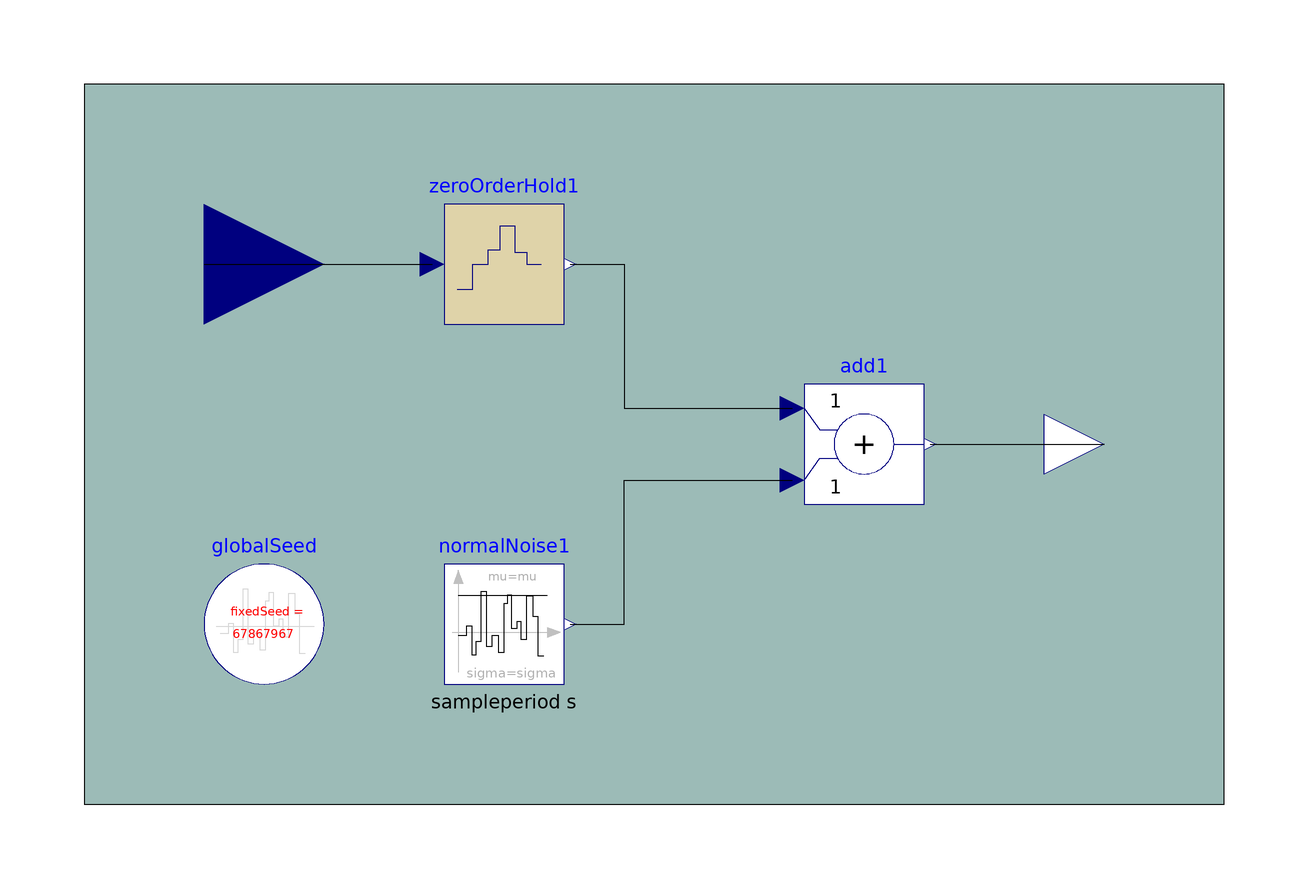

Above is the diagram view of the following Modelica model: its components placed by their Placement annotations and its connect equations drawn as lines.

model ADC_zerorder "Basic ADC with Normal noise"
  parameter Modelica.SIunits.Time sampleperiod "Sample Period of ADC";
  parameter Real mu "Expectation (mean) value of the normal distribution";
  parameter Real sigma "Standard deviation of the normal distribution";
  // parameter Real sampleperiod;
  Modelica.Blocks.Discrete.ZeroOrderHold zeroOrderHold1(samplePeriod = sampleperiod, ySample.fixed = false) annotation(Placement(visible = true, transformation(origin = {-10, 30}, extent = {{-10, -10}, {10, 10}}, rotation = 0)));
  Modelica.Blocks.Interfaces.RealOutput y annotation(Placement(visible = true, transformation(origin = {90, 0}, extent = {{-10, -10}, {10, 10}}, rotation = 0), iconTransformation(origin = {110, 0}, extent = {{-10, -10}, {10, 10}}, rotation = 0)));
  Modelica.Blocks.Noise.NormalNoise normalNoise1(samplePeriod = sampleperiod, mu = mu, sigma = sigma) annotation(Placement(visible = true, transformation(origin = {-10, -30}, extent = {{-10, -10}, {10, 10}}, rotation = 0)));
  inner Modelica.Blocks.Noise.GlobalSeed globalSeed(useAutomaticSeed = true) annotation(Placement(visible = true, transformation(origin = {-50, -30}, extent = {{-10, -10}, {10, 10}}, rotation = 0)));
  Modelica.Blocks.Math.Add add1 annotation(Placement(visible = true, transformation(origin = {50, 0}, extent = {{-10, -10}, {10, 10}}, rotation = 0)));
  Modelica.Blocks.Interfaces.RealInput u annotation(Placement(visible = true, transformation(origin = {-60, 30}, extent = {{-20, -20}, {20, 20}}, rotation = 0), iconTransformation(origin = {-120, 0}, extent = {{-20, -20}, {20, 20}}, rotation = 0)));
equation
  connect(add1.y, y) annotation(Line(visible = true, origin = {75.5, 0}, points = {{-14.5, 0}, {14.5, 0}}));
  connect(zeroOrderHold1.y, add1.u1) annotation(Line(visible = true, origin = {26.75, 18}, points = {{-25.75, 12}, {-16.75, 12}, {-16.75, -12}, {11.25, -12}}));
  connect(normalNoise1.y, add1.u2) annotation(Line(visible = true, origin = {26.75, -18}, points = {{-25.75, -12}, {-16.75, -12}, {-16.75, 12}, {11.25, 12}}));
  connect(u, zeroOrderHold1.u) annotation(Line(visible = true, origin = {-41, 30}, points = {{-19, 0}, {19, 0}}));
  annotation(Diagram(coordinateSystem(extent = {{-80, -60}, {110, 60}}, preserveAspectRatio = true, initialScale = 0.1, grid = {5, 5}), graphics = {Rectangle(visible = true, origin = {15, -0}, fillColor = {156, 187, 183}, fillPattern = FillPattern.Solid, extent = {{-95, -60}, {95, 60}})}), Icon(coordinateSystem(extent = {{-100, -100}, {100, 100}}, preserveAspectRatio = true, initialScale = 0.1, grid = {5, 5}), graphics = {Text(visible = true, textColor = {64, 64, 64}, extent = {{-150, 110}, {150, 150}}, textString = "%name"), Rectangle(visible = true, lineColor = {0, 114, 195}, fillColor = {255, 255, 255}, pattern = LinePattern.None, fillPattern = FillPattern.Solid, extent = {{-100, -100}, {100, 100}}), Line(visible = true, origin = {-50, 57.5}, points = {{0, -7.5}, {0, 7.5}}, color = {192, 192, 192}, thickness = 2.5), Line(visible = true, origin = {-25, 57.5}, points = {{0, -7.5}, {0, 7.5}}, color = {192, 192, 192}, thickness = 2.5), Line(visible = true, origin = {0, 57.5}, points = {{0, -7.5}, {0, 7.5}}, color = {192, 192, 192}, thickness = 2.5), Line(visible = true, origin = {50, 57.5}, points = {{0, -7.5}, {0, 7.5}}, color = {192, 192, 192}, thickness = 2.5), Line(visible = true, origin = {25, 57.5}, points = {{0, -7.5}, {0, 7.5}}, color = {192, 192, 192}, thickness = 2.5), Line(visible = true, origin = {-50, -57.5}, points = {{0, -7.5}, {0, 7.5}}, color = {192, 192, 192}, thickness = 2.5), Line(visible = true, origin = {-25, -57.5}, points = {{0, -7.5}, {0, 7.5}}, color = {192, 192, 192}, thickness = 2.5), Line(visible = true, origin = {0, -57.5}, points = {{0, -7.5}, {0, 7.5}}, color = {192, 192, 192}, thickness = 2.5), Line(visible = true, origin = {50, -57.5}, points = {{0, -7.5}, {0, 7.5}}, color = {192, 192, 192}, thickness = 2.5), Line(visible = true, origin = {25, -57.5}, points = {{0, -7.5}, {0, 7.5}}, color = {192, 192, 192}, thickness = 2.5), Rectangle(visible = true, fillColor = {128, 128, 128}, fillPattern = FillPattern.VerticalCylinder, lineThickness = 1, extent = {{-50, -50}, {50, 50}}), Line(visible = true, points = {{-50, 0}, {50, 0}}, color = {192, 192, 192}, thickness = 0.5), Line(visible = true, origin = {-0.655, 0}, points = {{-49.345, 0}, {-24.345, 40}, {0.655, 0}, {25.655, -40}, {47.382, 0}}, color = {192, 192, 192}, thickness = 1, smooth = Smooth.Bezier), Line(visible = true, origin = {0.411, 2.043}, points = {{-50.411, -2.043}, {-48.018, 2.957}, {-45.411, 2.957}, {-45.411, 7.957}, {-42.001, 9.815}, {-42.001, 12.957}, {-37.399, 15.655}, {-37.399, 21.141}, {-35.411, 22.957}, {-33.683, 21.089}, {-33.683, 26.274}, {-31.913, 26.274}, {-30.411, 22.957}, {-30.411, 30.167}, {-30.411, 30.167}, {-27.312, 25.566}, {-27.312, 30.136}, {-25.411, 30.136}, {-25.411, 25.389}, {-22.533, 30.521}, {-22.533, 30.521}, {-20.411, 27.957}, {-20.411, 27.957}, {-17.401, 27.957}, {-17.401, 24.504}, {-15.411, 24.504}, {-15.411, 21.318}, {-15.411, 17.957}, {-11.914, 17.957}, {-11.914, 15.124}, {-10.411, 15.124}, {-10.411, 12.957}, {-6.959, 12.957}, {-8.906, 7.957}, {-5.411, 7.957}, {-7.136, 5.744}, {-2.004, 5.744}, {-5.411, 2.957}, {-0.411, 0.081}, {-2.004, -2.043}, {4.589, -4.521}, {1.359, -7.043}, {1.359, -12.043}, {4.589, -10.361}, {4.589, -14.962}, {9.589, -12.043}, {9.589, -19.387}, {13.04, -19.387}, {11.447, -24.342}, {16.225, -24.342}, {14.589, -32.043}, {19.589, -29.829}, {19.589, -37.043}, {22.243, -29.076}, {22.243, -37.043}, {24.589, -32.043}, {24.589, -29.268}, {27.552, -34.445}, {27.006, -28.885}, {34.589, -32.043}, {29.589, -27.043}, {34.589, -27.043}, {34.589, -22.043}, {37.994, -24.696}, {34.589, -20.449}, {39.589, -20.449}, {39.589, -17.043}, {44.589, -17.043}, {41.179, -12.043}, {44.589, -13.724}, {44.589, -8.591}, {47.03, -8.591}, {44.589, -3.636}, {49.589, -3.636}, {49.589, -2.043}}, color = {255, 64, 255}, thickness = 1), Text(visible = true, origin = {16.688, 28.947}, textColor = {255, 255, 255}, extent = {{-18.312, -8.947}, {18.312, 8.947}}, textString = "adc"), Rectangle(visible = true, lineColor = {4, 51, 255}, fillColor = {255, 255, 255}, extent = {{-100, -100}, {100, 100}})}));
end ADC_zerorder;